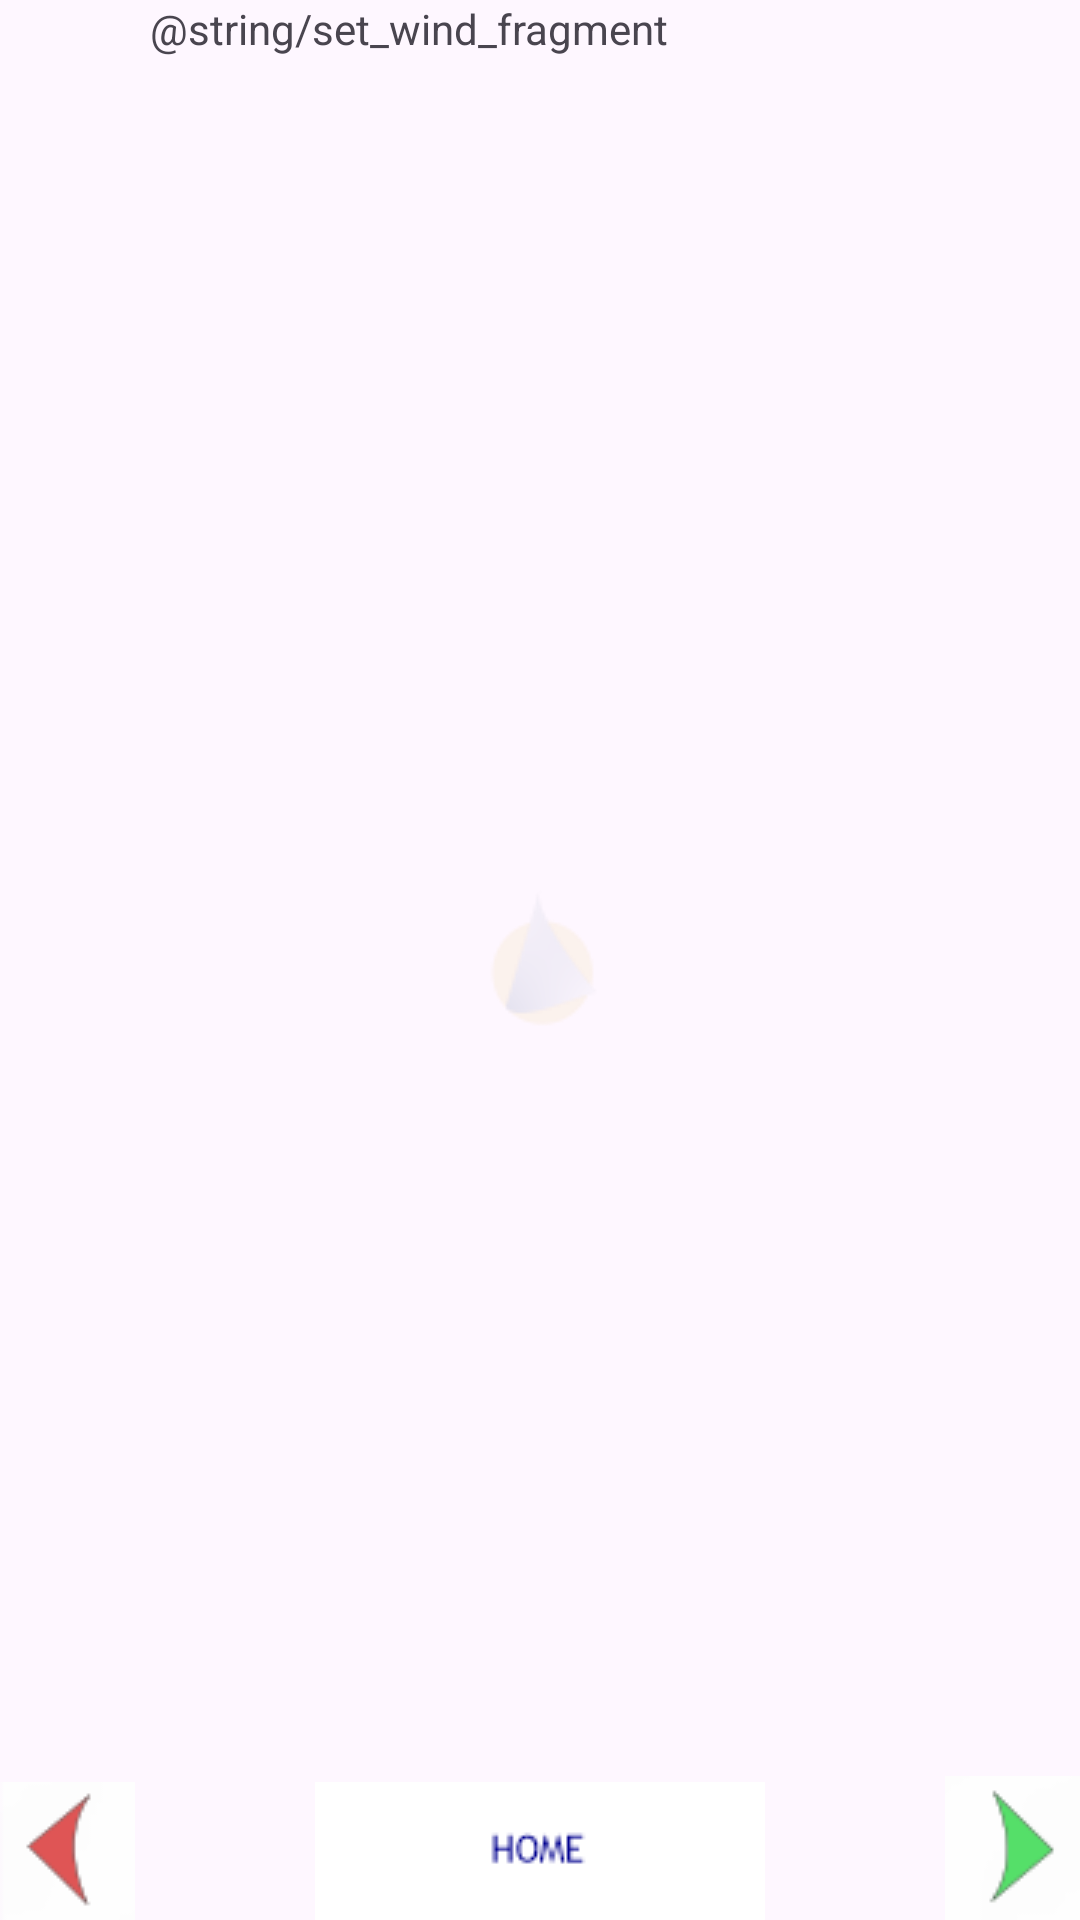

Produce the Android XML layout that renders to this screen, including the resource entries it uses.
<!-- AndroidManifest.xml: application theme Theme.Sailing -->
<!-- res/layout/fragment_set_wind.xml -->
<?xml version="1.0" encoding="utf-8"?>
<FrameLayout xmlns:android="http://schemas.android.com/apk/res/android"
xmlns:tools="http://schemas.android.com/tools"
android:layout_width="match_parent"
android:layout_height="match_parent"
android:orientation="horizontal"
android:layout_alignParentBottom="true"

tools:context=".SetWindFragment">
    <ImageView
        android:layout_width="match_parent"
        android:layout_height="match_parent"
        android:scaleType="centerInside"
        android:alpha="@string/alpha_sub_screen"
        android:src="@drawable/mainlogo"
        />

    <RelativeLayout
        android:layout_width="match_parent"
        android:layout_height="match_parent"
        android:orientation="horizontal">

        <ImageButton
            android:id="@+id/left_btn"
            android:layout_width="wrap_content"
            android:layout_height="46dp"
            android:layout_alignParentStart="true"
            android:layout_alignParentBottom="true"
            android:background="@android:color/transparent"
            android:contentDescription="@string/left_nav"
            android:src="@drawable/leftarrowclick" />

        <ImageButton
            android:id="@+id/home_btn"
            android:layout_width="wrap_content"
            android:layout_height="46dp"
            android:layout_centerHorizontal="true"
            android:layout_alignParentBottom="true"
            android:background="@android:color/transparent"
            android:contentDescription="@string/home"
            android:src="@drawable/home" />

        <ImageButton
            android:id="@+id/right_btn"
            android:layout_width="wrap_content"
            android:layout_height="48dp"
            android:layout_alignParentEnd="true"
            android:layout_alignParentBottom="true"
            android:background="@android:color/transparent"
            android:contentDescription="@string/right_nav"
            android:src="@drawable/rightarrowclick" />


        <LinearLayout
            android:layout_width="match_parent"
            android:layout_height="match_parent"
            android:orientation="vertical">

            <TextView


                android:layout_height="match_parent"
                android:layout_width="wrap_content"

                android:layout_marginStart="50dp"
                android:text="@string/set_wind_fragment" />


        </LinearLayout>



    </RelativeLayout>
</FrameLayout>
<!-- resources referenced by this layout -->
<resources>
  <!-- drawable home: png bitmap (drawable, 599 bytes) -->
  <!-- drawable leftarrowclick: png bitmap (drawable, 966 bytes) -->
  <!-- drawable mainlogo: png bitmap (drawable-hdpi, 4960 bytes) -->
  <!-- drawable rightarrowclick: png bitmap (drawable, 979 bytes) -->
  <string name="alpha_sub_screen">0.1</string>
  <string name="home">Home</string>
  <string name="left_nav">Left Nav</string>
  <string name="right_nav">Right Nav</string>
  <style name="Theme.Sailing" parent="Theme.Material3.DayNight.NoActionBar">
          
          <item name="materialButtonStyle">@style/Widget.App.Button.Outlined</item>
      </style>
  <style name="Widget.App.Button.Outlined" parent="Widget.Material3.Button.OutlinedButton">
          <item name="strokeColor">@color/dark_blue</item>
          <item name="backgroundTint">@color/logo_yellow_20_opacity</item>
      </style>
  <color name="dark_blue">#00008B</color>
  <color name="logo_yellow_20_opacity">#33ffe508</color>
</resources>
